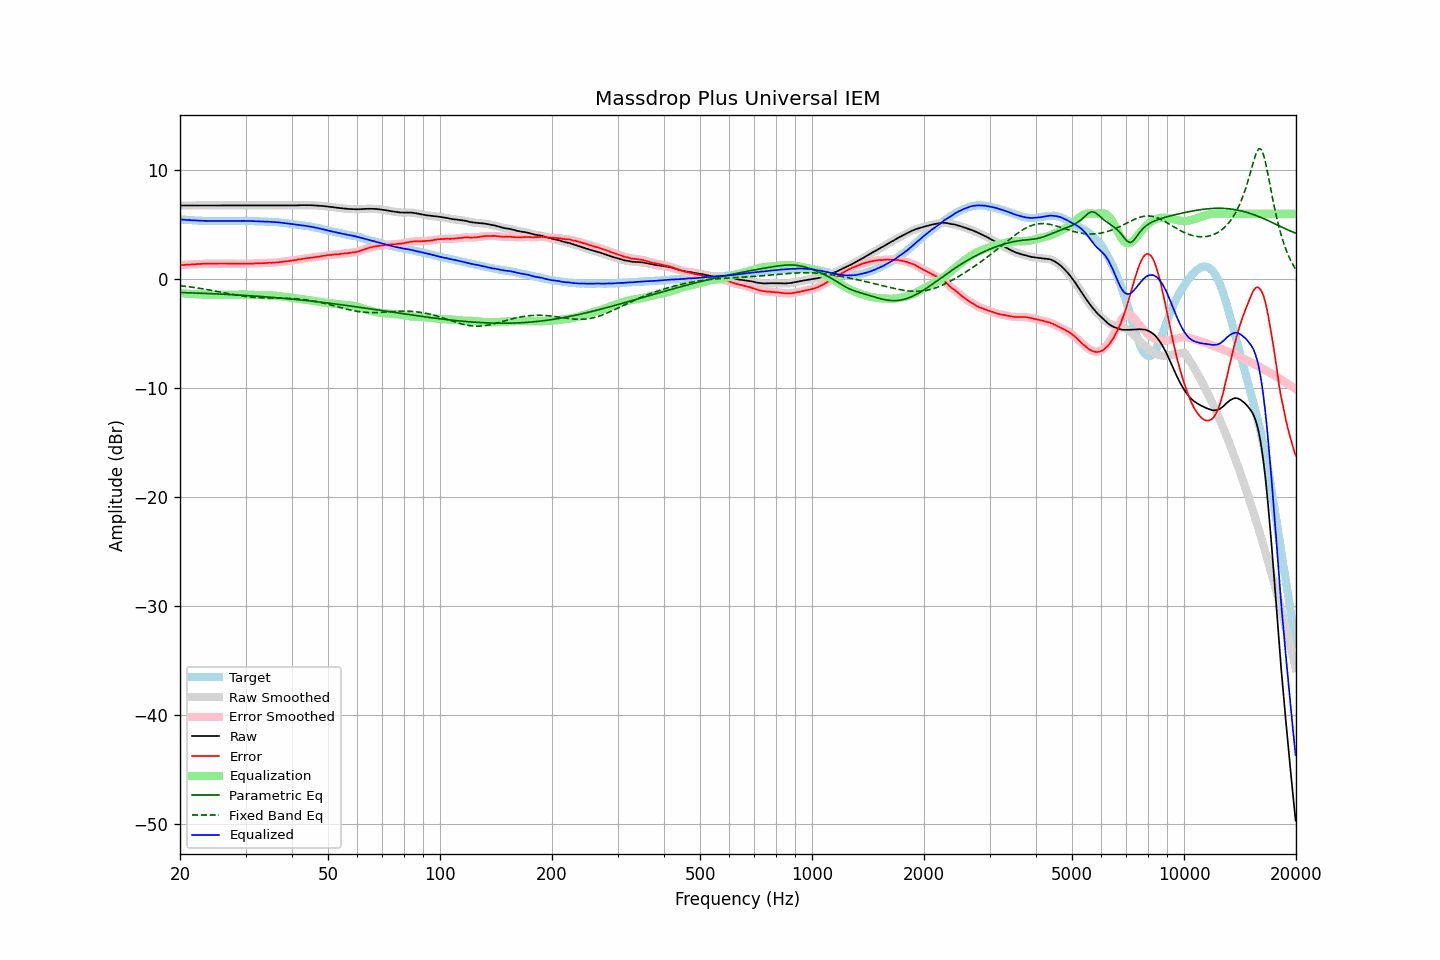

Source data for this figure (header and first rows):
frequency, raw, error, smoothed, error_smoothed, equalization, parametric_eq, fixed_band_eq, equalized_raw, equalized_smoothed, target
20.00, 6.76, 1.28, 6.76, 1.28, -1.28, -1.23, -0.60, 5.48, 5.48, 5.48
20.20, 6.76, 1.29, 6.76, 1.29, -1.29, -1.23, -0.62, 5.46, 5.46, 5.47
20.40, 6.76, 1.30, 6.76, 1.30, -1.30, -1.24, -0.63, 5.45, 5.45, 5.46
20.61, 6.76, 1.31, 6.76, 1.31, -1.31, -1.24, -0.65, 5.44, 5.44, 5.45
20.81, 6.76, 1.33, 6.76, 1.33, -1.33, -1.25, -0.67, 5.43, 5.43, 5.43
21.02, 6.76, 1.34, 6.76, 1.34, -1.34, -1.25, -0.69, 5.42, 5.42, 5.41
21.23, 6.76, 1.35, 6.76, 1.35, -1.35, -1.26, -0.71, 5.41, 5.41, 5.40
21.44, 6.76, 1.34, 6.76, 1.35, -1.35, -1.26, -0.73, 5.40, 5.40, 5.41
21.66, 6.76, 1.36, 6.76, 1.36, -1.36, -1.27, -0.75, 5.39, 5.39, 5.39
21.87, 6.76, 1.36, 6.76, 1.37, -1.37, -1.27, -0.77, 5.39, 5.39, 5.39
22.09, 6.76, 1.38, 6.76, 1.38, -1.38, -1.28, -0.79, 5.38, 5.38, 5.37
22.31, 6.76, 1.38, 6.76, 1.39, -1.39, -1.28, -0.81, 5.37, 5.37, 5.37
22.54, 6.76, 1.40, 6.76, 1.39, -1.39, -1.29, -0.84, 5.36, 5.36, 5.36
22.76, 6.76, 1.40, 6.76, 1.40, -1.40, -1.29, -0.86, 5.36, 5.36, 5.36
22.99, 6.76, 1.41, 6.76, 1.41, -1.41, -1.30, -0.88, 5.35, 5.35, 5.35
23.22, 6.76, 1.42, 6.76, 1.41, -1.41, -1.30, -0.91, 5.35, 5.35, 5.34
23.45, 6.76, 1.41, 6.76, 1.42, -1.41, -1.31, -0.93, 5.34, 5.34, 5.35
23.69, 6.76, 1.42, 6.76, 1.42, -1.42, -1.32, -0.96, 5.34, 5.34, 5.34
23.92, 6.76, 1.43, 6.76, 1.42, -1.42, -1.32, -0.98, 5.34, 5.34, 5.33
24.16, 6.76, 1.42, 6.76, 1.42, -1.42, -1.33, -1.01, 5.34, 5.34, 5.34
24.40, 6.76, 1.42, 6.76, 1.42, -1.42, -1.34, -1.04, 5.33, 5.33, 5.34
24.65, 6.76, 1.42, 6.76, 1.42, -1.43, -1.34, -1.07, 5.33, 5.33, 5.34
24.89, 6.76, 1.42, 6.76, 1.42, -1.43, -1.35, -1.09, 5.33, 5.33, 5.34
25.14, 6.76, 1.43, 6.76, 1.43, -1.43, -1.36, -1.12, 5.33, 5.33, 5.32
25.39, 6.76, 1.43, 6.76, 1.43, -1.43, -1.36, -1.15, 5.33, 5.33, 5.32
25.65, 6.76, 1.43, 6.76, 1.43, -1.43, -1.37, -1.18, 5.33, 5.33, 5.32
25.91, 6.76, 1.43, 6.76, 1.43, -1.43, -1.38, -1.21, 5.33, 5.33, 5.32
26.16, 6.76, 1.43, 6.76, 1.43, -1.43, -1.38, -1.24, 5.33, 5.33, 5.33
26.43, 6.76, 1.43, 6.76, 1.43, -1.43, -1.39, -1.26, 5.33, 5.33, 5.33
26.69, 6.76, 1.43, 6.76, 1.43, -1.43, -1.40, -1.29, 5.33, 5.33, 5.33
26.96, 6.76, 1.43, 6.76, 1.43, -1.43, -1.41, -1.32, 5.33, 5.33, 5.33
27.23, 6.76, 1.43, 6.76, 1.43, -1.43, -1.41, -1.35, 5.33, 5.33, 5.33
27.50, 6.76, 1.43, 6.76, 1.43, -1.42, -1.42, -1.38, 5.33, 5.33, 5.33
27.77, 6.76, 1.42, 6.76, 1.42, -1.42, -1.43, -1.40, 5.33, 5.33, 5.34
28.05, 6.76, 1.42, 6.76, 1.42, -1.42, -1.44, -1.43, 5.34, 5.34, 5.33
28.33, 6.76, 1.41, 6.76, 1.42, -1.42, -1.45, -1.46, 5.34, 5.34, 5.34
28.62, 6.76, 1.42, 6.76, 1.41, -1.41, -1.46, -1.48, 5.34, 5.34, 5.34
28.90, 6.76, 1.41, 6.76, 1.41, -1.41, -1.46, -1.51, 5.34, 5.34, 5.35
29.19, 6.76, 1.41, 6.76, 1.41, -1.41, -1.47, -1.53, 5.35, 5.35, 5.35
29.48, 6.76, 1.41, 6.76, 1.41, -1.41, -1.48, -1.55, 5.35, 5.35, 5.35
29.78, 6.76, 1.41, 6.76, 1.41, -1.41, -1.49, -1.57, 5.34, 5.34, 5.35
30.08, 6.76, 1.41, 6.76, 1.42, -1.42, -1.50, -1.59, 5.34, 5.34, 5.34
30.38, 6.76, 1.42, 6.76, 1.42, -1.42, -1.51, -1.61, 5.34, 5.34, 5.33
30.68, 6.76, 1.43, 6.76, 1.43, -1.42, -1.52, -1.63, 5.33, 5.33, 5.33
30.99, 6.76, 1.43, 6.76, 1.43, -1.43, -1.53, -1.64, 5.33, 5.33, 5.33
31.30, 6.76, 1.43, 6.76, 1.43, -1.43, -1.54, -1.65, 5.32, 5.32, 5.33
31.61, 6.76, 1.43, 6.76, 1.44, -1.44, -1.55, -1.67, 5.32, 5.32, 5.32
31.93, 6.76, 1.45, 6.76, 1.44, -1.44, -1.56, -1.68, 5.31, 5.31, 5.30
32.24, 6.76, 1.45, 6.76, 1.45, -1.45, -1.57, -1.69, 5.31, 5.31, 5.31
32.57, 6.76, 1.46, 6.76, 1.46, -1.45, -1.58, -1.70, 5.30, 5.30, 5.30
32.89, 6.76, 1.46, 6.76, 1.46, -1.46, -1.59, -1.70, 5.30, 5.30, 5.30
33.22, 6.76, 1.46, 6.76, 1.46, -1.47, -1.60, -1.71, 5.29, 5.29, 5.29
33.55, 6.76, 1.47, 6.76, 1.47, -1.47, -1.61, -1.72, 5.28, 5.28, 5.29
33.89, 6.76, 1.48, 6.76, 1.48, -1.48, -1.62, -1.72, 5.28, 5.28, 5.28
34.23, 6.76, 1.49, 6.76, 1.49, -1.48, -1.63, -1.72, 5.27, 5.27, 5.27
34.57, 6.76, 1.49, 6.76, 1.49, -1.49, -1.64, -1.73, 5.27, 5.27, 5.26
34.92, 6.76, 1.51, 6.76, 1.50, -1.50, -1.66, -1.73, 5.26, 5.26, 5.25
35.27, 6.76, 1.49, 6.76, 1.50, -1.50, -1.67, -1.73, 5.25, 5.25, 5.27
35.62, 6.76, 1.51, 6.76, 1.51, -1.51, -1.68, -1.73, 5.24, 5.24, 5.24
35.97, 6.76, 1.52, 6.76, 1.52, -1.52, -1.69, -1.74, 5.23, 5.23, 5.24
... 635 more rows
